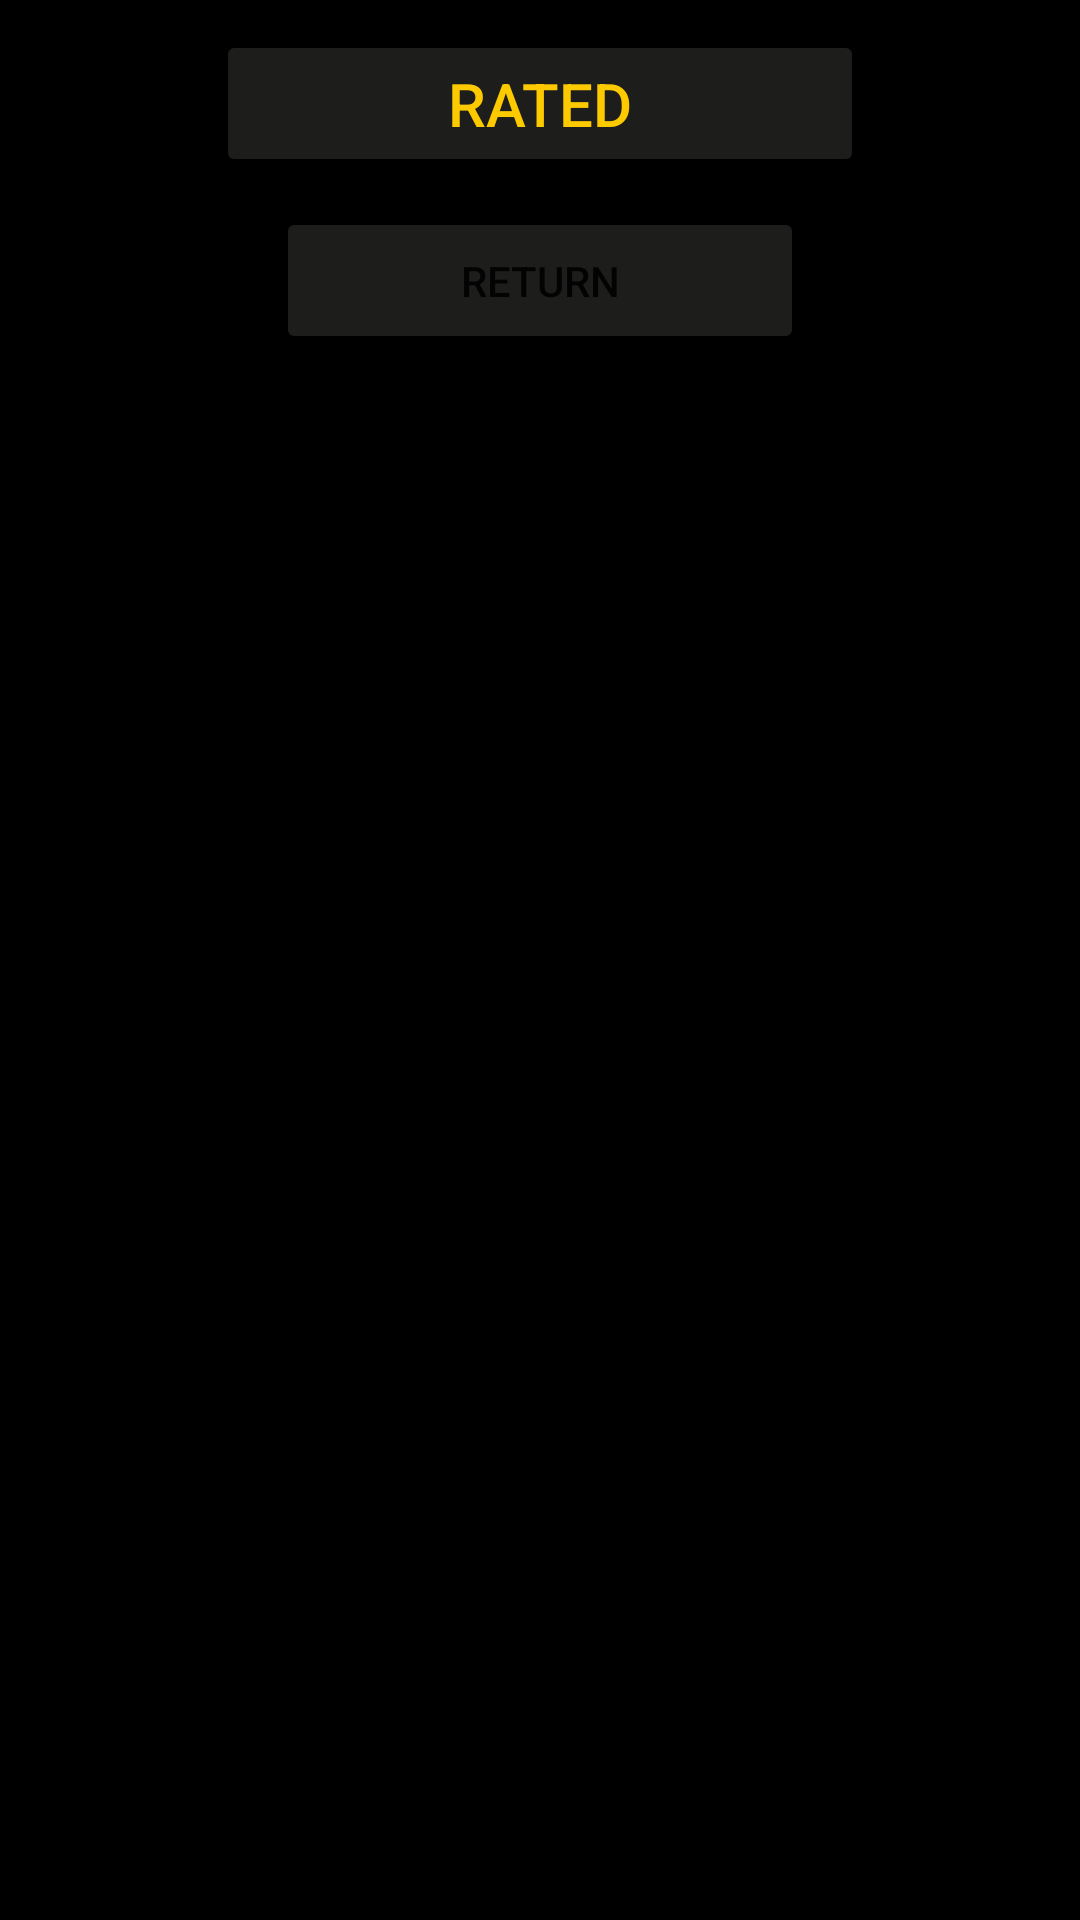

Produce the Android XML layout that renders to this screen, including the resource entries it uses.
<!-- AndroidManifest.xml: application theme Theme.OlioHT -->
<!-- res/layout/activity_archive.xml -->
<?xml version="1.0" encoding="utf-8"?>
<androidx.constraintlayout.widget.ConstraintLayout xmlns:android="http://schemas.android.com/apk/res/android"
    xmlns:app="http://schemas.android.com/apk/res-auto"
    xmlns:tools="http://schemas.android.com/tools"
    android:layout_width="match_parent"
    android:layout_height="match_parent"
    android:background="@color/black"
    tools:context=".ArchiveActivity">

    <ListView
        android:id="@+id/listView"
        android:layout_width="match_parent"
        android:layout_height="0dp"
        app:layout_constraintBottom_toBottomOf="parent"
        app:layout_constraintEnd_toEndOf="parent"
        app:layout_constraintHorizontal_bias="0.0"
        app:layout_constraintStart_toStartOf="parent"
        app:layout_constraintTop_toBottomOf="@id/guidelineTop"
        app:layout_constraintVertical_bias="1.0" />

    <androidx.constraintlayout.widget.Guideline
        android:id="@+id/guidelineTop"
        android:layout_width="wrap_content"
        android:layout_height="wrap_content"
        android:orientation="horizontal"
        app:layout_constraintGuide_percent="0.20" />

    <androidx.constraintlayout.widget.Guideline
        android:id="@+id/guidelineLeft"
        android:layout_width="wrap_content"
        android:layout_height="wrap_content"
        android:orientation="vertical"
        app:layout_constraintGuide_percent="0.20" />

    <androidx.constraintlayout.widget.Guideline
        android:id="@+id/guidelineRight"
        android:layout_width="wrap_content"
        android:layout_height="wrap_content"
        android:orientation="vertical"
        app:layout_constraintGuide_percent="0.80" />

    <Button
        android:id="@+id/ratedButton"
        android:layout_width="0dp"
        android:layout_height="0dp"
        android:layout_marginTop="10dp"
        android:layout_marginBottom="10dp"
        android:backgroundTint="@color/grey2"
        android:elevation="10dp"
        android:text="@string/rated"
        android:textColor="@color/gold"
        android:textSize="20dp"
        app:layout_constraintBottom_toTopOf="@+id/cancelButton"
        app:layout_constraintEnd_toEndOf="@id/guidelineRight"
        app:layout_constraintHorizontal_bias="0.5"
        app:layout_constraintStart_toStartOf="@id/guidelineLeft"
        app:layout_constraintTop_toTopOf="parent" />

    <Button
        android:id="@+id/cancelButton"
        android:layout_width="0dp"
        android:layout_height="0dp"
        android:layout_marginLeft="20dp"
        android:layout_marginRight="20dp"
        android:layout_marginBottom="10dp"
        android:backgroundTint="@color/grey2"
        android:elevation="10dp"
        android:text="@string/return_button"
        app:layout_constraintBottom_toTopOf="@+id/listView"
        app:layout_constraintEnd_toEndOf="@id/guidelineRight"
        app:layout_constraintHorizontal_bias="0.5"
        app:layout_constraintStart_toStartOf="@id/guidelineLeft"
        app:layout_constraintTop_toBottomOf="@+id/ratedButton" />

</androidx.constraintlayout.widget.ConstraintLayout>
<!-- resources referenced by this layout -->
<resources>
  <color name="black">#FF000000</color>
  <color name="gold">#FDCA00</color>
  <color name="grey2">#1d1d1b</color>
  <string name="rated">Rated</string>
  <string name="return_button">Return</string>
  <style name="Theme.OlioHT" parent="Theme.MaterialComponents.DayNight.DarkActionBar">
          
          <item name="colorPrimary">@color/gold</item>
          <item name="colorPrimaryVariant">@color/black</item>
          <item name="colorOnPrimary">@color/white</item>
          
          <item name="colorSecondary">@color/grey</item>
          <item name="colorSecondaryVariant">@color/grey</item>
          <item name="colorOnSecondary">@color/black</item>
          
          <item name="android:statusBarColor" tools:targetApi="l">?attr/colorPrimaryVariant</item>
          
      </style>
  <color name="white">#FFFFFFFF</color>
  <color name="grey">#222222</color>
</resources>
